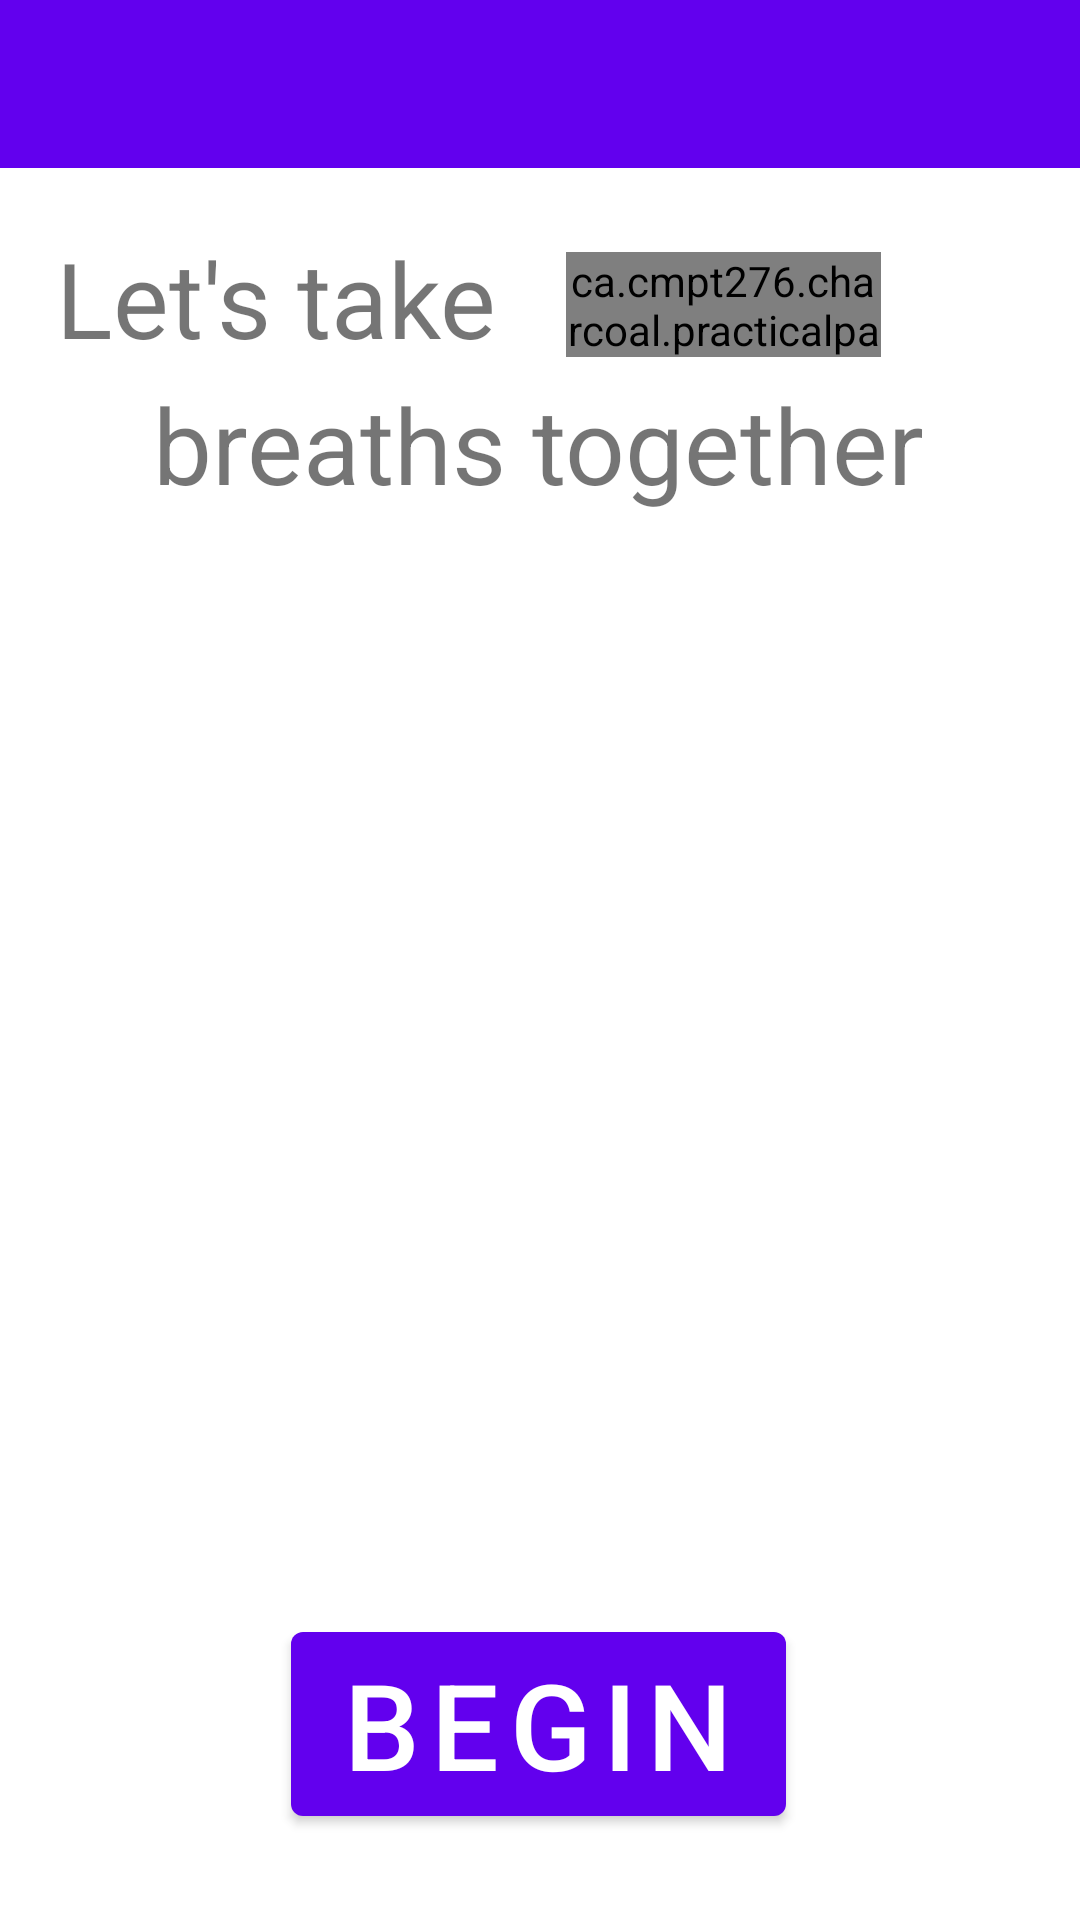

This screen was rendered from an Android layout file. Write that file and the resources it references.
<!-- AndroidManifest.xml: activity theme Theme.PracticalParent.NoActionBar -->
<!-- res/layout/activity_take_breath.xml -->
<?xml version="1.0" encoding="utf-8"?>
<androidx.constraintlayout.widget.ConstraintLayout xmlns:android="http://schemas.android.com/apk/res/android"
    xmlns:app="http://schemas.android.com/apk/res-auto"
    xmlns:tools="http://schemas.android.com/tools"
    android:layout_width="match_parent"
    android:layout_height="match_parent"
    tools:context=".TakeBreathActivity">

    <com.google.android.material.appbar.AppBarLayout
        android:layout_width="match_parent"
        android:layout_height="wrap_content"
        android:theme="@style/Theme.PracticalParent.AppBarOverlay"
        app:layout_constraintTop_toTopOf="parent">

        <androidx.appcompat.widget.Toolbar
            android:id="@+id/toolbar"
            android:layout_width="match_parent"
            android:layout_height="?attr/actionBarSize"
            android:background="?attr/colorPrimary"
            app:popupTheme="@style/Theme.PracticalParent.PopupOverlay" />

    </com.google.android.material.appbar.AppBarLayout>


    <androidx.constraintlayout.widget.Guideline
        android:id="@+id/guideline21"
        android:layout_width="wrap_content"
        android:layout_height="wrap_content"
        android:orientation="horizontal"
        app:layout_constraintGuide_percent="0.81" />

    <Button
        android:id="@+id/button_begin"
        android:layout_width="wrap_content"
        android:layout_height="wrap_content"
        android:layout_marginTop="8dp"
        android:text="@string/action_begin"
        android:textSize="40sp"
        app:layout_constraintBottom_toBottomOf="parent"
        app:layout_constraintEnd_toEndOf="parent"
        app:layout_constraintHorizontal_bias="0.498"
        app:layout_constraintStart_toStartOf="parent"
        app:layout_constraintTop_toTopOf="@+id/guideline21"
        app:layout_constraintVertical_bias="0.288" />

    <TextView
        android:id="@+id/text_header_first_part"
        android:layout_width="322dp"
        android:layout_height="55dp"
        android:layout_marginTop="76dp"
        android:text="@string/msg_header_first_part"
        android:textSize="35sp"
        app:layout_constraintEnd_toEndOf="parent"
        app:layout_constraintHorizontal_bias="0.494"
        app:layout_constraintStart_toStartOf="parent"
        app:layout_constraintTop_toTopOf="parent" />


    <ca.cmpt276.charcoal.practicalparent.CustomSpinner
        android:id="@+id/spinner_set_number_of_breath"
        android:layout_width="105dp"
        android:layout_height="35dp"
        android:layout_marginStart="16dp"
        android:layout_marginTop="8dp"
        android:background="@android:color/holo_blue_bright"
        android:textColor="@color/white"
        android:textColorHint="@color/white"
        app:layout_constraintEnd_toEndOf="parent"
        app:layout_constraintHorizontal_bias="0.0"
        app:layout_constraintStart_toStartOf="@+id/guideline29"
        app:layout_constraintTop_toTopOf="@+id/text_header_first_part" />

    <Button
        android:id="@+id/button_inhale_exhale"
        android:layout_width="wrap_content"
        android:layout_height="wrap_content"
        android:backgroundTint="@color/breathe_green"
        android:text="@string/action_in"
        android:textSize="35sp"
        android:visibility="invisible"
        app:layout_constraintBottom_toBottomOf="parent"
        app:layout_constraintEnd_toEndOf="parent"
        app:layout_constraintHorizontal_bias="0.498"
        app:layout_constraintStart_toStartOf="parent"
        app:layout_constraintTop_toTopOf="@+id/guideline28"
        app:layout_constraintVertical_bias="0.357" />


    <ImageView
        android:id="@+id/image_breathe"
        android:layout_width="2dp"
        android:layout_height="2dp"
        android:visibility="invisible"
        app:layout_constraintBottom_toTopOf="@+id/button_begin"
        app:layout_constraintEnd_toEndOf="parent"
        app:layout_constraintStart_toStartOf="parent"
        app:layout_constraintTop_toBottomOf="@+id/text_help"
        app:srcCompat="@drawable/ic_breathe_circle"
        android:contentDescription="@string/content_description_for_taking_breath_img" />


    <androidx.constraintlayout.widget.Guideline
        android:id="@+id/guideline27"
        android:layout_width="wrap_content"
        android:layout_height="wrap_content"
        android:orientation="horizontal"
        app:layout_constraintGuide_percent="0.25" />

    <TextView
        android:id="@+id/text_help"
        android:layout_width="wrap_content"
        android:layout_height="wrap_content"
        android:layout_marginTop="16dp"
        android:textSize="25sp"
        app:layout_constraintBottom_toTopOf="@+id/guideline28"
        app:layout_constraintEnd_toEndOf="parent"
        app:layout_constraintHorizontal_bias="0.498"
        app:layout_constraintStart_toStartOf="parent"
        app:layout_constraintTop_toTopOf="@+id/guideline27" />

    <androidx.constraintlayout.widget.Guideline
        android:id="@+id/guideline28"
        android:layout_width="wrap_content"
        android:layout_height="wrap_content"
        android:orientation="horizontal"
        app:layout_constraintGuide_percent="0.38" />

    <androidx.constraintlayout.widget.Guideline
        android:id="@+id/guideline29"
        android:layout_width="wrap_content"
        android:layout_height="wrap_content"
        android:orientation="vertical"
        app:layout_constraintGuide_percent="0.48" />

    <TextView
        android:id="@+id/text_header_second_part"
        android:layout_width="wrap_content"
        android:layout_height="wrap_content"
        android:text="@string/msg_header_second_part"
        android:textSize="35sp"
        app:layout_constraintBottom_toTopOf="@+id/guideline27"
        app:layout_constraintEnd_toEndOf="parent"
        app:layout_constraintHorizontal_bias="0.498"
        app:layout_constraintStart_toStartOf="parent"
        app:layout_constraintTop_toBottomOf="@+id/text_header_first_part"
        app:layout_constraintVertical_bias="0.36" />


</androidx.constraintlayout.widget.ConstraintLayout>
<!-- resources referenced by this layout -->
<resources>
  <color name="breathe_green">#76C82F</color>
  <color name="white">#FFFFFFFF</color>
  <!-- drawable ic_breathe_circle (drawable) -->
  <vector
      android:height="24dp"
      android:tint="#5899F9"
      android:viewportHeight="24"
      android:viewportWidth="24"
      android:width="24dp"
      xmlns:android="http://schemas.android.com/apk/res/android"
      >
      <path
          android:fillColor="@android:color/white"
          android:pathData="M12,12m-10,0a10,10 0,1 1,20 0a10,10 0,1 1,-20 0"
          />
  
  </vector>
  <string name="action_begin">Begin</string>
  <string name="action_in">In</string>
  <string name="content_description_for_taking_breath_img">Image for taking breath</string>
  <string name="msg_header_first_part">Let\'s take       %d</string>
  <string name="msg_header_second_part">breaths together</string>
  <style name="Theme.PracticalParent.AppBarOverlay" parent="ThemeOverlay.AppCompat.Dark.ActionBar" />
  <style name="Theme.PracticalParent.PopupOverlay" parent="ThemeOverlay.AppCompat.Light" />
  <style name="Theme.PracticalParent.NoActionBar">
          <item name="windowActionBar">false</item>
          <item name="windowNoTitle">true</item>
      </style>
</resources>
